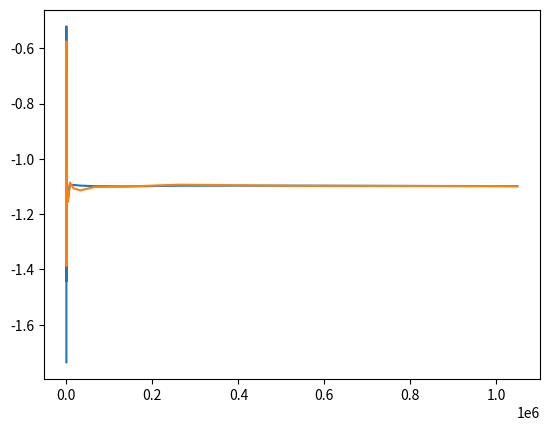

This chart was generated by the following Python code:
from math import sqrt, log
from random import random
import matplotlib.pyplot as plt

# 1. Compute θ analytically and transform the problem into the right form
"""
g : [0,1] -> [0,1], x |-> f(2x - 1)

θ := int_0^1 g(x) dx = 1/2 * [x^3/3]_{-1}^1 = 1/2 * 2/3 = 1/3
"""
theta = 1/3

g = lambda x: (2 * x - 1)**2

# 2. Estimate θ by crude Monte Carlo for fixed sample size M
def crude_mc(f, M: float) -> float:
    return sum(f(random()) for _ in range(M)) / M
crude_mc.error = lambda M: sqrt(4/45 / M)

# 3. Estimate θ by hit and miss Monte Carlo for fixed sample size M
def hit_and_miss_mc(f, M: float) -> float:
    return sum(random() <= f(random()) for _ in range(M)) / M
hit_and_miss_mc.error = lambda M: sqrt(10/45 / M)

print(crude_mc(g, 10000))
print(hit_and_miss_mc(g, 10000))

# 5. Estimate numerically the rMSE:s
N = 1000; M = 1000
for mc in [crude_mc, hit_and_miss_mc]:
    rMSE = sqrt(sum((theta - mc(g, M))**2 for _ in range(N)) / N)
    print(f'rMSE for {mc.__name__}:\n\tanalytical: {mc.error(M)}\n\tnumerical: {rMSE}')

# 6.
for mc in [crude_mc, hit_and_miss_mc]:
    estimates = ((M, mc(g, M)) for M in map(lambda i: 2**i, range(1, 21)))
    errors = ((M, log(y)) for M, y in estimates)
    plt.plot(*zip(*errors))
    plt.show()

# 7. Estimate rMSE with Monte Carlo, N = 10
N = 10
for mc in [crude_mc, hit_and_miss_mc]:
    rMSE = sqrt(sum(abs(mc(g, M) - theta)**2 for _ in range(N)) / N)
    print(f'MC estimate of rMSE for {mc.__name__}: {rMSE}')
